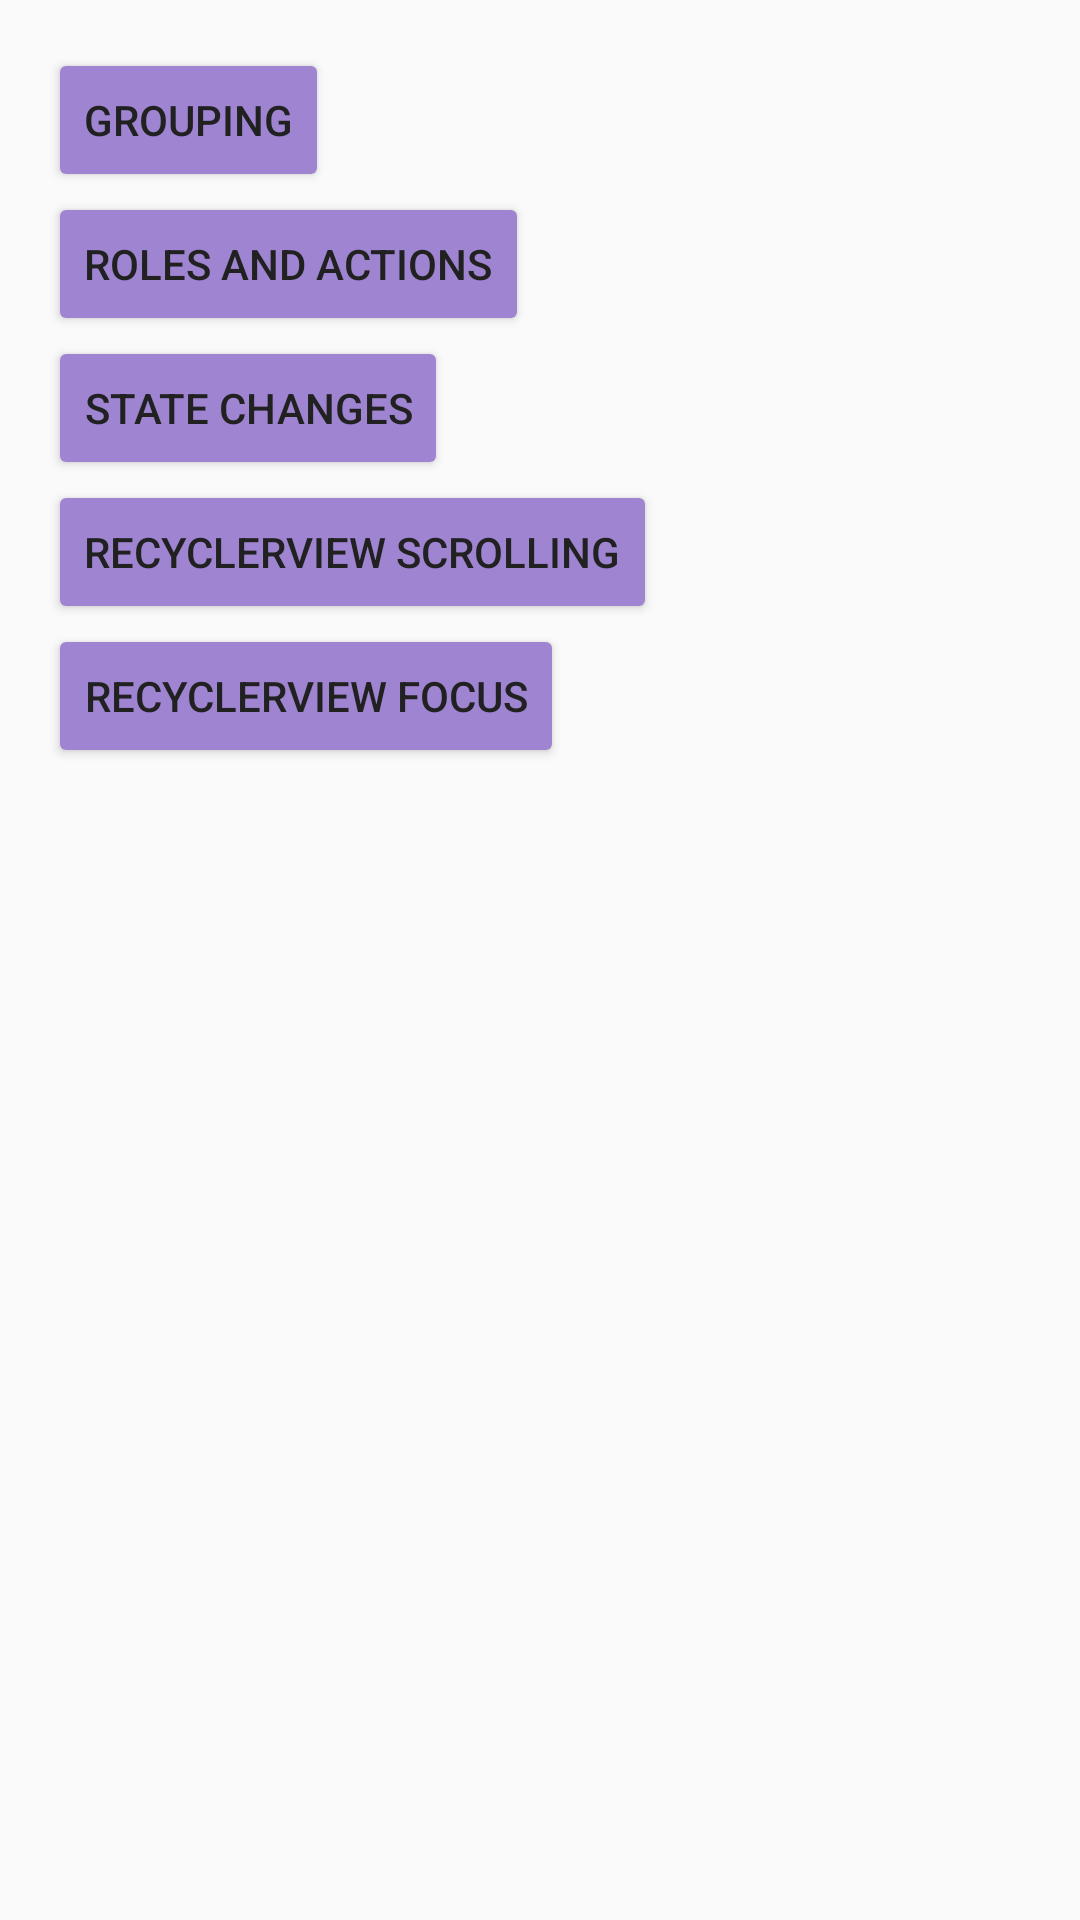

Here is an Android app screen rendered from its layout file. Give the layout XML and the strings, colors and styles it references.
<!-- AndroidManifest.xml: application theme AppTheme -->
<!-- res/layout/activity_main.xml -->
<?xml version="1.0" encoding="utf-8"?>
<ScrollView xmlns:android="http://schemas.android.com/apk/res/android"
    xmlns:tools="http://schemas.android.com/tools"
    android:layout_width="match_parent"
    android:layout_height="match_parent"
    tools:context=".MainActivity">

    <LinearLayout
        android:layout_width="match_parent"
        android:layout_height="wrap_content"
        android:orientation="vertical"
        android:padding="16dp">

        <Button
            android:id="@+id/grouping_button"
            android:layout_width="wrap_content"
            android:layout_height="wrap_content"
            android:text="@string/title_grouping" />

        <Button
            android:id="@+id/roles_and_actions_button"
            android:layout_width="wrap_content"
            android:layout_height="wrap_content"
            android:text="@string/title_roles_and_actions" />

        <Button
            android:id="@+id/state_changes_button"
            android:layout_width="wrap_content"
            android:layout_height="wrap_content"
            android:text="@string/title_stage_changes" />

        <Button
            android:id="@+id/recycler_view_scrolling_button"
            android:layout_width="wrap_content"
            android:layout_height="wrap_content"
            android:text="@string/title_recycler_view_scrolling" />

        <Button
            android:id="@+id/recycler_view_focus_button"
            android:layout_width="wrap_content"
            android:layout_height="wrap_content"
            android:text="@string/title_recycler_view_focus" />

    </LinearLayout>

</ScrollView>
<!-- resources referenced by this layout -->
<resources>
  <string name="title_grouping">Grouping</string>
  <string name="title_recycler_view_focus">RecyclerView Focus</string>
  <string name="title_recycler_view_scrolling">RecyclerView Scrolling</string>
  <string name="title_roles_and_actions">Roles and Actions</string>
  <string name="title_stage_changes">State Changes</string>
  <style name="AppTheme" parent="Theme.AppCompat.Light.DarkActionBar">
          <item name="colorPrimary">@color/colorPrimary</item>
          <item name="colorPrimaryDark">@color/colorPrimaryDark</item>
          <item name="colorAccent">@color/colorAccent</item>
          <item name="android:textColor">@color/textColor</item>
          <item name="buttonStyle">@style/Widget.AppCompat.Button.Colored</item>
      </style>
  <color name="colorPrimary">#00838F</color>
  <color name="colorPrimaryDark">#006064</color>
  <color name="colorAccent">#9F84D2</color>
  <color name="textColor">#212121</color>
</resources>
